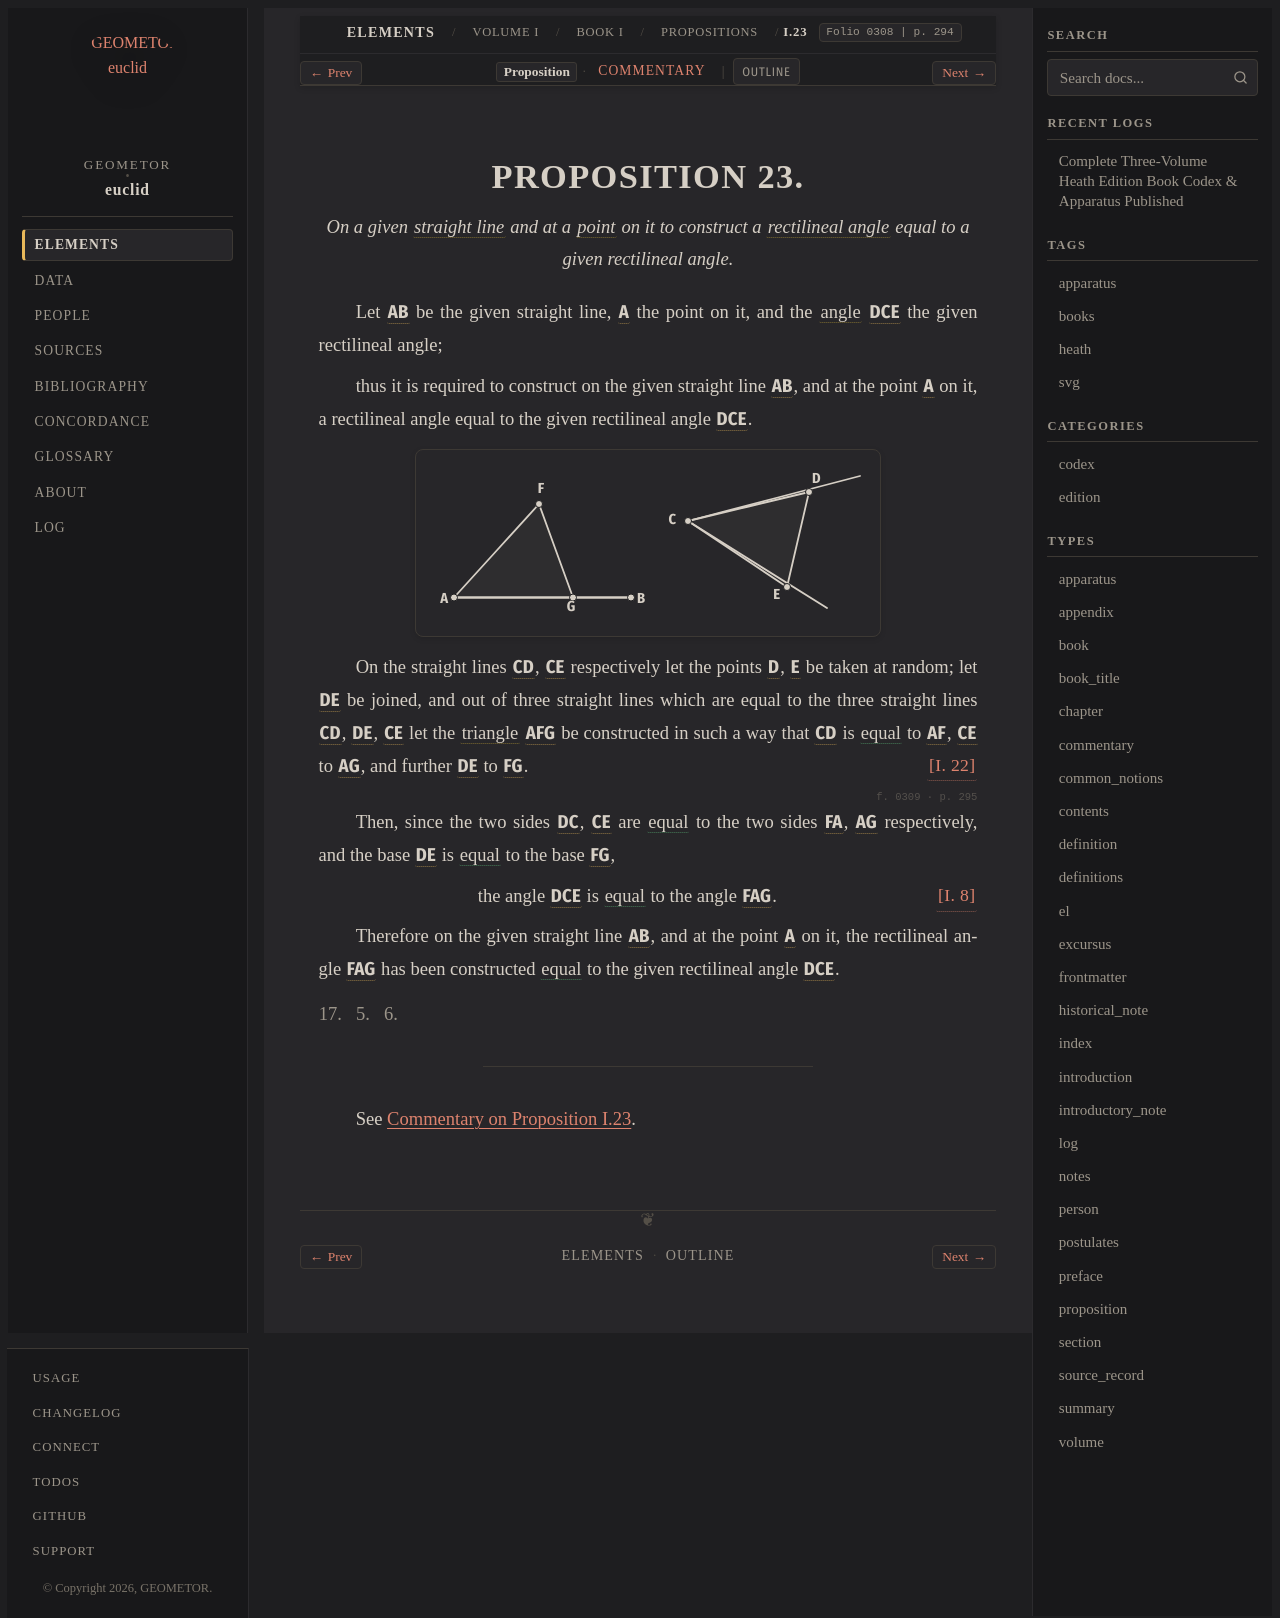

repository: geometor/euclid · page: heath/volume_I/book_i/propositions/23/index.html · generator: sphinx

:canonical_id: I.23
:volume: I
:book: I
:proposition: 23
:type: proposition
:title: Proposition I.23
:folios: 0308, 0309
:folio: 0308
:page: 294
:pages: 294, 295
:dependencies: I.def.1, I.def.4, I.def.8, I.def.9, I.def.19, I.8, I.22

.. _I.23:

.. folio:: 0308
   :page: 294

PROPOSITION 23.
===============

.. enunciation::

   On a given :term:`straight line <straight-line>` and at a :term:`point <point>` on it to construct a :term:`rectilineal angle <rectilineal-angle>` equal to a given rectilineal angle.

Let :g:`AB <0308.g1:/ A B />` be the given straight line, :g:`A <0308.g1:A>` the point on it, and the :term:`angle <plane-angle>` :g:`DCE <0308.g1:< D C E )>` the given rectilineal angle;

thus it is required to construct on the given straight line :g:`AB <0308.g1:/ A B />`, and at the point :g:`A <0308.g1:A>` on it, a rectilineal angle equal to the given rectilineal angle :g:`DCE <0308.g1:< D C E )>`.

.. picture:: 0308.g1.svg
   :alt: Folio 0308 Figure 1 - Proposition 23

On the straight lines :g:`CD <0308.g1:[ C D ]>`, :g:`CE <0308.g1:[ C E ]>` respectively let the points :g:`D <0308.g1:D>`, :g:`E <0308.g1:E>` be taken at random; let :g:`DE <0308.g1:/ D E />` be joined, and out of three straight lines which are equal to the three
straight lines :g:`CD <0308.g1:/ C D />`, :g:`DE <0308.g1:/ D E />`, :g:`CE <0308.g1:/ C E />` let the :term:`triangle <trilateral>` :g:`AFG <0308.g1:< A F G >>` be constructed in such a way that :g:`CD <0308.g1:/ C D />` is :eq:`equal <0308.g1:/ C D / = 0308.g1:/ A F /; 0308.g1:/ C E / = 0308.g1:/ A G /; 0308.g1:/ D E / = 0308.g1:/ F G />` to :g:`AF <0308.g1:/ A F />`, :g:`CE <0308.g1:/ C E />` to :g:`AG <0308.g1:/ A G />`, and further :g:`DE <0308.g1:/ D E />` to :g:`FG <0308.g1:/ F G />`. :just:`[I. 22] <I.22>`

.. folio:: 0309
   :page: 295

Then, since the two sides :g:`DC <0308.g1:/ D C />`, :g:`CE <0308.g1:/ C E />` are :eq:`equal <0308.g1:/ D C / = 0308.g1:/ F A /; 0308.g1:/ C E / = 0308.g1:/ A G />` to the two sides :g:`FA <0308.g1:/ F A />`, :g:`AG <0308.g1:/ A G />` respectively, and the base :g:`DE <0308.g1:/ D E />` is :eq:`equal <0308.g1:/ D E / = 0308.g1:/ F G />` to the base :g:`FG <0308.g1:/ F G />`,

.. assertion:: [I. 8] <I.8>

   the angle :g:`DCE <0308.g1:< D C E )>` is :eq:`equal <0308.g1:< D C E ) = 0308.g1:< F A G )>` to the angle :g:`FAG <0308.g1:< F A G )>`.

Therefore on the given straight line :g:`AB <0308.g1:/ A B />`, and at the point :g:`A <0308.g1:A>` on it, the rectilineal angle :g:`FAG <0308.g1:< F A G )>` has been constructed :eq:`equal <0308.g1:< F A G ) = 0308.g1:< D C E )>` to the given rectilineal angle :g:`DCE <0308.g1:< D C E )>`.

.. qed::

   Q. E. F.

----

See :ref:`Commentary on Proposition I.23 <I.23.commentary>`.

.. toctree::
   :hidden:

   commentary
